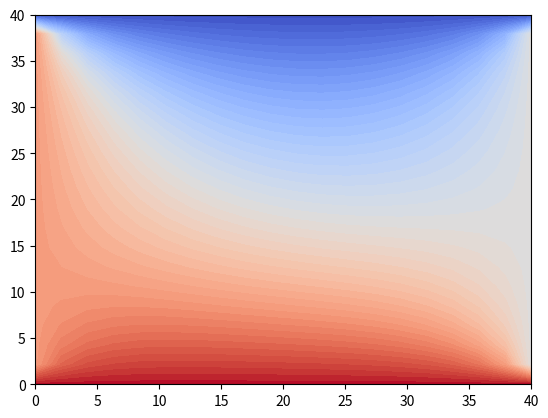

Write Python code to recreate this figure.
import numpy as np
import matplotlib.pyplot as plt 

from matplotlib.animation import FuncAnimation

dx = dy = 10
dt = 10 # dt/2 = 5
x = np.linspace(0,40,20)
y = np.linspace(0,40,20)
t = np.arange(0, 5000 + dt, dt)

nx, ny = len(x), len(y)
nt  = len(t)

k = 0.835
lmbd = k*dt/dx/dt 
T_sup = 100
T_der = 50
T_izq = 75
T_inf = 0

Txyt = np.zeros((nx, ny))
Txy = np.zeros((ny, nx))

Txy[:,0] = T_izq
Txy[:,-1] = T_der 
Txy[0] =  T_sup 
Txy[-1] = T_inf

M = 2*(1+lmbd)*np.eye(nx-2)
#print(M)
R = np.zeros(nx-2)
for i in range(1, nx-2):
    M[i-1, i] = -lmbd 
    M[i, i-1] = -lmbd 
#print(M)
Txy0 = np.copy(Txy)
Txy05 = np.copy(Txy)
M_inv = np.linalg.inv(M)
ans = []
ans.append(Txy)
for t in range(nt):
    Txy0 = np.copy(Txy)
    Txy05 = np.copy(Txy)
    for i in range(1,ny-1):
        
        for j in range(nx-2,0,-1):
            if j == 1:
                R[j-1] = lmbd*Txy05[j-1,i]+lmbd*Txy0[j,i-1]+2*(1-lmbd)*Txy0[j,i]+lmbd*Txy0[j,i+1]
                
            elif j == nx-2:
                R[j-1] = lmbd*Txy0[j,i-1]+2*(1-lmbd)*Txy0[j,i]+lmbd*Txy0[j,i+1]+lmbd*Txy05[j+1,i]
            else:
                R[j-1] = lmbd*Txy0[j,i-1]+2*(1-lmbd)*Txy0[j,i]+lmbd*Txy0[j,i+1]
        
        X = M_inv@R.T
        Txy05[1:ny-1,i] = X

    for j in range(1,ny-1):
        for i in range(1, nx-1):
            if i == 1:
                R[i-1] = lmbd*Txy[j,i-1]+lmbd*Txy05[j-1,i]+2*(1-lmbd)*Txy05[j,i]+lmbd*Txy05[j+1,i]
            elif i == nx-2:
                R[i-1] = lmbd*Txy05[j-1,i]+2*(1-lmbd)*Txy05[j,i]+lmbd*Txy05[j+1,i]+ lmbd*Txy[j,i+1]
            else:
                R[i-1] = lmbd*Txy05[j-1,i]+2*(1-lmbd)*Txy05[j,i]+lmbd*Txy05[j+1,i]
        #print(R)
        X = M_inv@R.T
        Txy[j,1:ny-1] = X
    
    ans.append(np.copy(Txy))

levels = np.linspace(-1, 101, 50)
#plt.contourf(x,y,z, levels = levels, cmap = "YlOrRd")

#plt.show()
#print("done")

fig, ax = plt.subplots()
xdata, ydata, Tdata = [], [], []
ln = plt.contourf(x, y, ans[0], levels = levels, cmap = "coolwarm")
#ln.contourf.set(xlim=(0,1), ylim=(0,1))
print(ans[nt-1])
def init():
    ax.set_xlim(0, 40)
    ax.set_ylim(0, 40)
    ax.set_title('Temp XY', fontsize = 20)
    return ln

def animate(i):
    zdata = ans[i]
    ax.set_title(f"Temp XY {i}")
    ln = plt.contourf(x, y, zdata, levels = levels, cmap = "coolwarm")
    return ln

time = 0
ani = FuncAnimation(fig, animate, interval = 200, frames=nt, init_func=init, blit=False)
plt.show()

